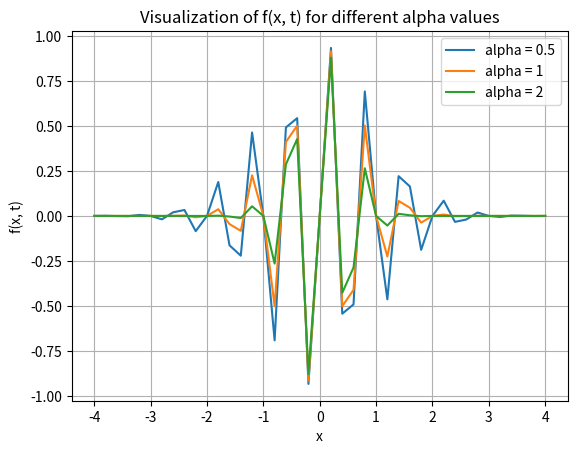

Python code for this plot:
import numpy as np
import matplotlib.pyplot as plt

def f(x, t, alpha, k, v, omega):
    return np.exp(-alpha * (x - v * t)**2) * np.sin(k * x - omega * t)

if __name__ == '__main__':
    x_values = np.linspace(-4, 4, 41)
    t = 0
    k = 3 * np.pi
    v = 3
    omega = 3 * v

    alpha_values = [0.5, 1, 2]

    for alpha in alpha_values:
        y_values = f(x_values, t, alpha, k, v, omega)
        plt.plot(x_values, y_values, label=f'alpha = {alpha}')

    plt.xlabel('x')
    plt.ylabel('f(x, t)')
    plt.title('Visualization of f(x, t) for different alpha values')
    plt.legend()
    plt.grid(True)
    plt.show()